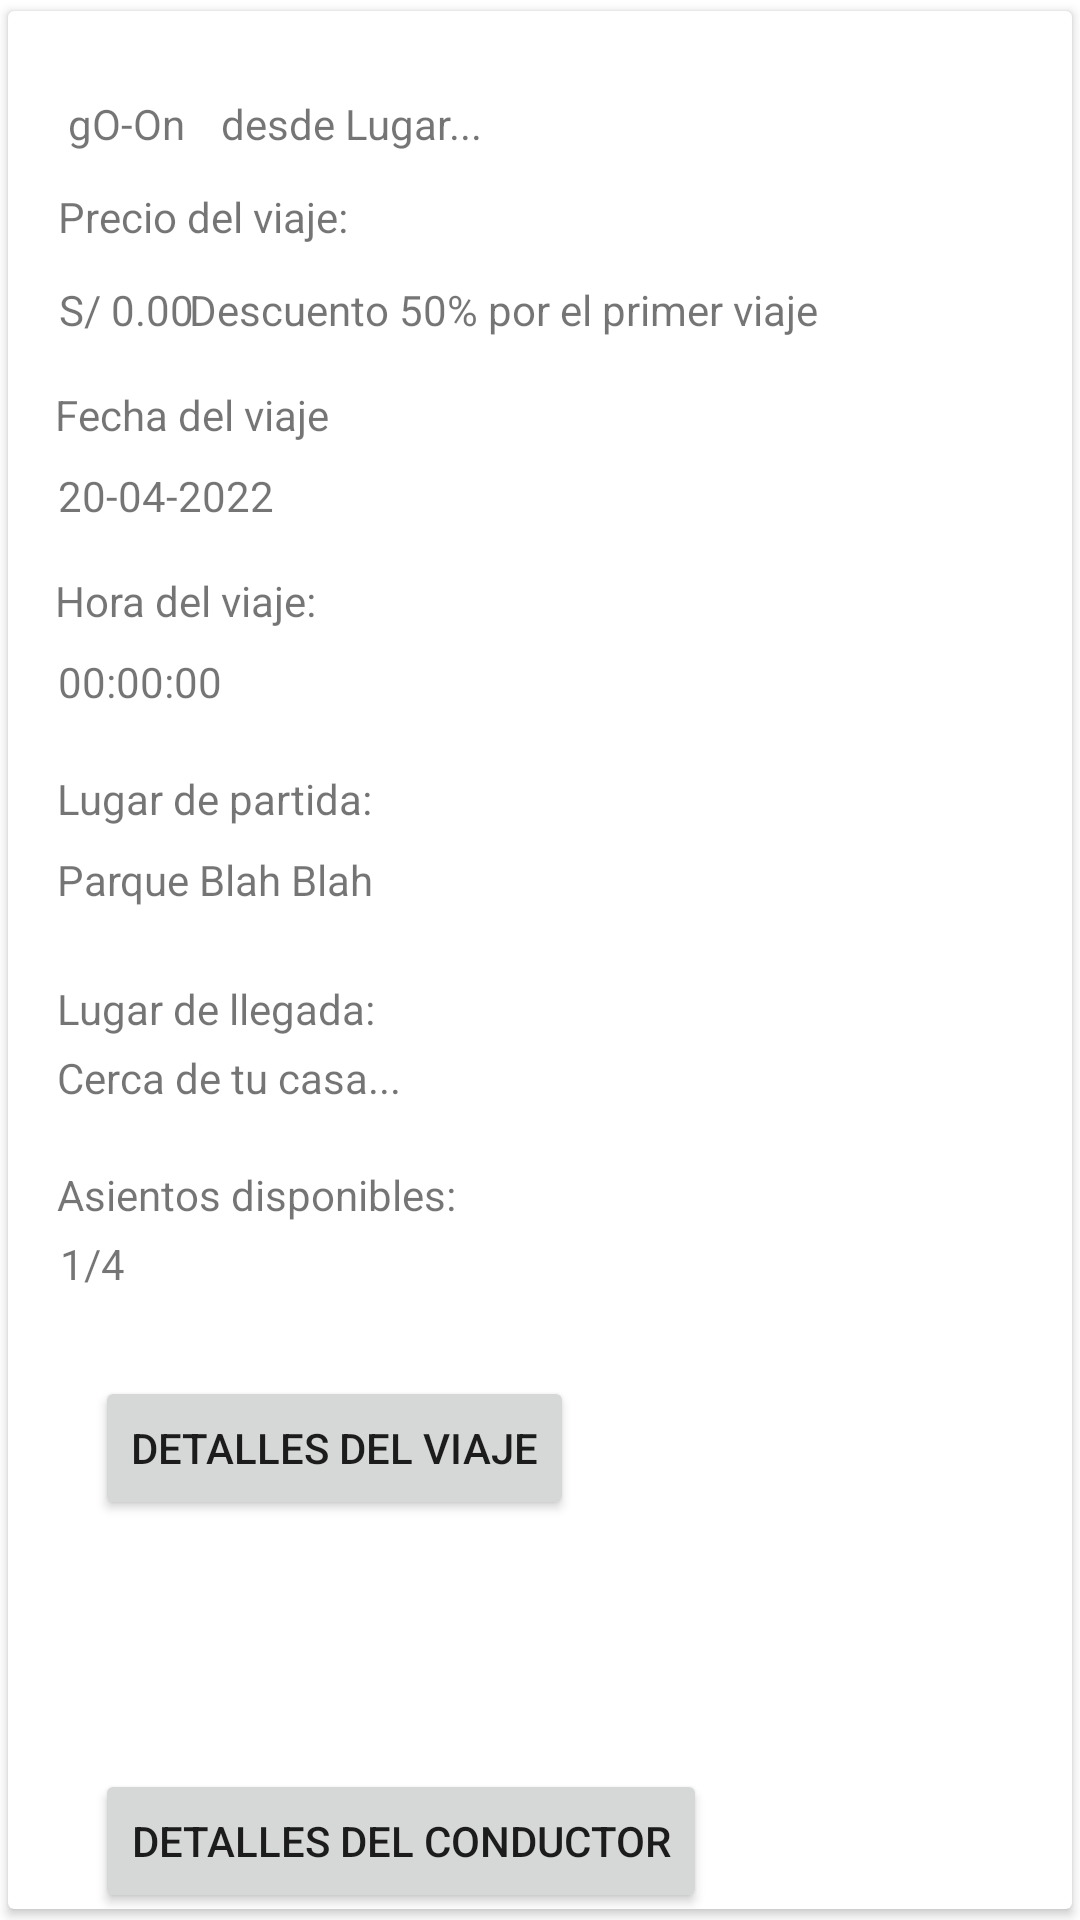

Reconstruct the res/layout file that produces this screen, plus the resources it refers to.
<!-- AndroidManifest.xml: application theme Theme.Goon -->
<!-- res/layout/rows_trips_details.xml -->
<?xml version="1.0" encoding="utf-8"?>
<LinearLayout xmlns:android="http://schemas.android.com/apk/res/android"
    xmlns:app="http://schemas.android.com/apk/res-auto"
    xmlns:tools="http://schemas.android.com/tools"
    android:id="@+id/rowTripsDetail"
    android:layout_width="match_parent"
    android:layout_height="match_parent"
    android:orientation="vertical">

    <androidx.cardview.widget.CardView
        android:layout_width="match_parent"
        android:layout_height="match_parent"
        app:cardUseCompatPadding="true">

        <androidx.constraintlayout.widget.ConstraintLayout
            android:layout_width="match_parent"
            android:layout_height="match_parent">

            <TextView
                android:id="@+id/textView14"
                android:layout_width="wrap_content"
                android:layout_height="wrap_content"
                android:layout_marginTop="16dp"
                android:text="Fecha del viaje"
                app:layout_constraintEnd_toEndOf="parent"
                app:layout_constraintHorizontal_bias="0.06"
                app:layout_constraintStart_toStartOf="parent"
                app:layout_constraintTop_toBottomOf="@+id/textView16" />

            <TextView
                android:id="@+id/textView15"
                android:layout_width="wrap_content"
                android:layout_height="wrap_content"
                android:layout_marginTop="8dp"
                android:text="20-04-2022"
                app:layout_constraintEnd_toEndOf="parent"
                app:layout_constraintHorizontal_bias="0.059"
                app:layout_constraintStart_toStartOf="parent"
                app:layout_constraintTop_toBottomOf="@+id/textView14" />

            <TextView
                android:id="@+id/textView16"
                android:layout_width="wrap_content"
                android:layout_height="wrap_content"
                android:layout_marginTop="12dp"
                android:text="S/ 0.00"
                app:layout_constraintEnd_toEndOf="parent"
                app:layout_constraintHorizontal_bias="0.055"
                app:layout_constraintStart_toStartOf="parent"
                app:layout_constraintTop_toBottomOf="@+id/textView20" />

            <TextView
                android:id="@+id/textView17"
                android:layout_width="wrap_content"
                android:layout_height="wrap_content"
                android:layout_marginTop="12dp"
                android:text="Descuento 50% por el primer viaje"
                app:layout_constraintEnd_toEndOf="parent"
                app:layout_constraintHorizontal_bias="0.417"
                app:layout_constraintStart_toStartOf="parent"
                app:layout_constraintTop_toBottomOf="@+id/textView20" />

            <TextView
                android:id="@+id/textView18"
                android:layout_width="wrap_content"
                android:layout_height="wrap_content"
                android:layout_marginTop="28dp"
                android:text="desde Lugar..."
                app:layout_constraintEnd_toEndOf="parent"
                app:layout_constraintHorizontal_bias="0.057"
                app:layout_constraintStart_toEndOf="@+id/textView19"
                app:layout_constraintTop_toTopOf="parent" />

            <TextView
                android:id="@+id/textView19"
                android:layout_width="wrap_content"
                android:layout_height="wrap_content"
                android:layout_marginStart="20dp"
                android:layout_marginTop="28dp"
                android:text="gO-On"
                app:layout_constraintStart_toStartOf="parent"
                app:layout_constraintTop_toTopOf="parent" />

            <TextView
                android:id="@+id/textView20"
                android:layout_width="wrap_content"
                android:layout_height="wrap_content"
                android:layout_marginTop="12dp"
                android:text="Precio del viaje:"
                app:layout_constraintEnd_toEndOf="parent"
                app:layout_constraintHorizontal_bias="0.064"
                app:layout_constraintStart_toStartOf="parent"
                app:layout_constraintTop_toBottomOf="@+id/textView19" />

            <TextView
                android:id="@+id/textView21"
                android:layout_width="wrap_content"
                android:layout_height="wrap_content"
                android:layout_marginTop="16dp"
                android:text="Hora del viaje:"
                app:layout_constraintEnd_toEndOf="parent"
                app:layout_constraintHorizontal_bias="0.059"
                app:layout_constraintStart_toStartOf="parent"
                app:layout_constraintTop_toBottomOf="@+id/textView15" />

            <TextView
                android:id="@+id/textView22"
                android:layout_width="wrap_content"
                android:layout_height="wrap_content"
                android:layout_marginTop="8dp"
                android:text="00:00:00"
                app:layout_constraintEnd_toEndOf="parent"
                app:layout_constraintHorizontal_bias="0.056"
                app:layout_constraintStart_toStartOf="parent"
                app:layout_constraintTop_toBottomOf="@+id/textView21" />

            <TextView
                android:id="@+id/textView23"
                android:layout_width="wrap_content"
                android:layout_height="wrap_content"
                android:layout_marginTop="20dp"
                android:text="Lugar de partida:"
                app:layout_constraintEnd_toEndOf="parent"
                app:layout_constraintHorizontal_bias="0.066"
                app:layout_constraintStart_toStartOf="parent"
                app:layout_constraintTop_toBottomOf="@+id/textView22" />

            <TextView
                android:id="@+id/textView24"
                android:layout_width="wrap_content"
                android:layout_height="wrap_content"
                android:layout_marginTop="8dp"
                android:text="Parque Blah Blah"
                app:layout_constraintEnd_toEndOf="parent"
                app:layout_constraintHorizontal_bias="0.066"
                app:layout_constraintStart_toStartOf="parent"
                app:layout_constraintTop_toBottomOf="@+id/textView23" />

            <TextView
                android:id="@+id/textView25"
                android:layout_width="wrap_content"
                android:layout_height="wrap_content"
                android:layout_marginTop="24dp"
                android:text="Lugar de llegada:"
                app:layout_constraintEnd_toEndOf="parent"
                app:layout_constraintHorizontal_bias="0.066"
                app:layout_constraintStart_toStartOf="parent"
                app:layout_constraintTop_toBottomOf="@+id/textView24" />

            <TextView
                android:id="@+id/textView26"
                android:layout_width="wrap_content"
                android:layout_height="wrap_content"
                android:layout_marginTop="4dp"
                android:text="Cerca de tu casa..."
                app:layout_constraintEnd_toEndOf="parent"
                app:layout_constraintHorizontal_bias="0.068"
                app:layout_constraintStart_toStartOf="parent"
                app:layout_constraintTop_toBottomOf="@+id/textView25" />

            <TextView
                android:id="@+id/textView27"
                android:layout_width="wrap_content"
                android:layout_height="wrap_content"
                android:layout_marginTop="20dp"
                android:text="Asientos disponibles:"
                app:layout_constraintEnd_toEndOf="parent"
                app:layout_constraintHorizontal_bias="0.073"
                app:layout_constraintStart_toStartOf="parent"
                app:layout_constraintTop_toBottomOf="@+id/textView26" />

            <TextView
                android:id="@+id/textView28"
                android:layout_width="wrap_content"
                android:layout_height="wrap_content"
                android:layout_marginTop="4dp"
                android:text="1/4"
                app:layout_constraintEnd_toEndOf="parent"
                app:layout_constraintHorizontal_bias="0.052"
                app:layout_constraintStart_toStartOf="parent"
                app:layout_constraintTop_toBottomOf="@+id/textView27" />

            <Button
                android:id="@+id/button2"
                android:layout_width="wrap_content"
                android:layout_height="wrap_content"
                android:layout_marginTop="28dp"
                android:text="Detalles del viaje"
                app:layout_constraintEnd_toEndOf="parent"
                app:layout_constraintHorizontal_bias="0.149"
                app:layout_constraintStart_toStartOf="parent"
                app:layout_constraintTop_toBottomOf="@+id/textView28" />

            <Button
                android:id="@+id/button3"
                android:layout_width="wrap_content"
                android:layout_height="wrap_content"
                android:layout_marginTop="24dp"
                android:text="Detalles del conductor"
                app:layout_constraintEnd_toEndOf="parent"
                app:layout_constraintHorizontal_bias="0.193"
                app:layout_constraintStart_toStartOf="parent"
                app:layout_constraintTop_toBottomOf="@+id/recyclerView" />

            <androidx.recyclerview.widget.RecyclerView
                android:id="@+id/recyclerView"
                android:layout_width="333dp"
                android:layout_height="59dp"
                app:layout_constraintEnd_toEndOf="parent"
                app:layout_constraintStart_toStartOf="parent"
                app:layout_constraintTop_toBottomOf="@+id/button2" />

            <androidx.recyclerview.widget.RecyclerView
                android:layout_width="331dp"
                android:layout_height="39dp"
                app:layout_constraintBottom_toBottomOf="parent"
                app:layout_constraintEnd_toEndOf="parent"
                app:layout_constraintStart_toStartOf="parent"
                app:layout_constraintTop_toBottomOf="@+id/button3" />

        </androidx.constraintlayout.widget.ConstraintLayout>
    </androidx.cardview.widget.CardView>
</LinearLayout>
<!-- resources referenced by this layout -->
<resources>
  <style name="Theme.Goon" parent="Theme.MaterialComponents.DayNight.DarkActionBar">
          
          <item name="colorPrimary">@color/goon_primary</item>
          <item name="colorPrimaryVariant">@color/goon_secundary</item>
          <item name="colorOnPrimary">@color/white</item>
          
          <item name="colorSecondary">@color/teal_200</item>
          <item name="colorSecondaryVariant">@color/teal_700</item>
          <item name="colorOnSecondary">@color/black</item>
          
          <item name="android:statusBarColor">?attr/colorPrimaryVariant</item>
          
      </style>
  <color name="goon_primary">#6A23EA</color>
  <color name="goon_secundary">#9D73E8</color>
  <color name="white">#FFFFFFFF</color>
  <color name="teal_200">#FF03DAC5</color>
  <color name="teal_700">#FF018786</color>
  <color name="black">#FF000000</color>
</resources>
